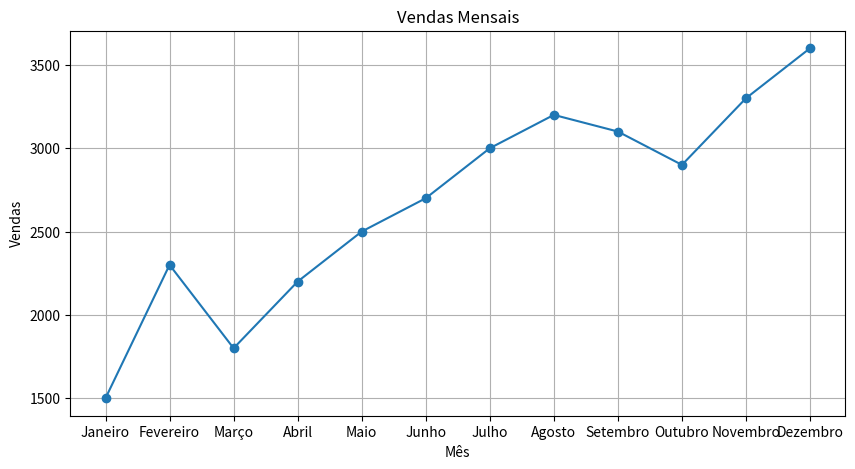

Reproduce this figure in Python.
import pandas as pd
import matplotlib.pyplot as plt

# Dados fictícios de vendas mensais
dados_vendas = {
    'Mês': ['Janeiro', 'Fevereiro', 'Março', 'Abril', 'Maio', 'Junho', 'Julho', 'Agosto', 'Setembro', 'Outubro', 'Novembro', 'Dezembro'],
    'Vendas': [1500, 2300, 1800, 2200, 2500, 2700, 3000, 3200, 3100, 2900, 3300, 3600]
}

# Criação do DataFrame
df_vendas = pd.DataFrame(dados_vendas)

# Visualização da tabela de vendas mensais
print("Tabela de Vendas Mensais:")
print(df_vendas)

# Exportação da tabela de vendas em formato CSV
df_vendas.to_csv('tabela_vendas_mensais.csv', index=False)
print("Tabela de vendas exportada para 'tabela_vendas_mensais.csv'.")

# Plotando o gráfico de vendas mensais
plt.figure(figsize=(10, 5))
plt.plot(df_vendas['Mês'], df_vendas['Vendas'], marker='o')
plt.title('Vendas Mensais')
plt.xlabel('Mês')
plt.ylabel('Vendas')
plt.grid(True)
plt.show()